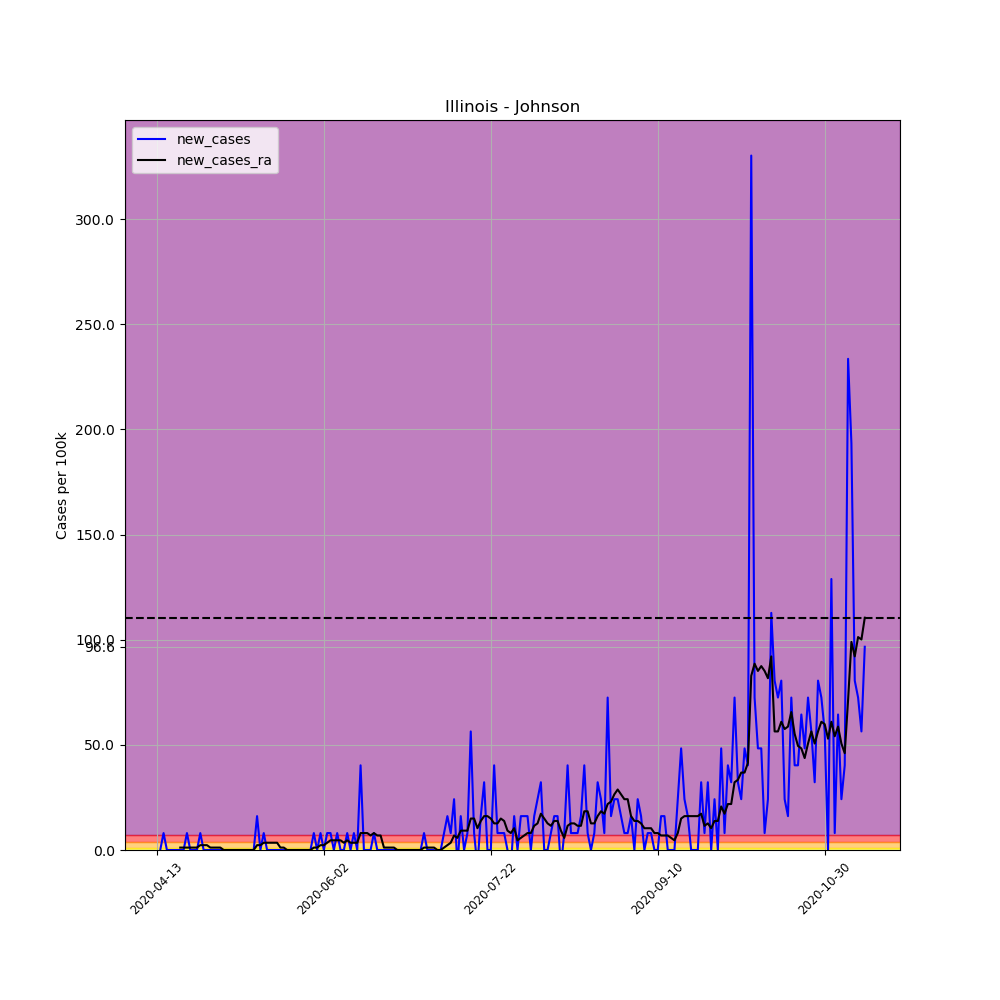

The table this chart was drawn from, first rows:
, date, county, state, fips, cases, deaths, COUNTY, STNAME, CTYNAME, POPESTIMATE2019, per_100k, per_100k_ra, new_cases, new_cases_ra
616572, 2020-04-13, Johnson, Illinois, 17087, 1, 0, 87, Illinois, Johnson, 12417, 8.053, , , 
616573, 2020-04-14, Johnson, Illinois, 17087, 1, 0, 87, Illinois, Johnson, 12417, 8.053, , 0.0, 
616574, 2020-04-15, Johnson, Illinois, 17087, 2, 0, 87, Illinois, Johnson, 12417, 16.11, , 8.053, 
616575, 2020-04-16, Johnson, Illinois, 17087, 2, 0, 87, Illinois, Johnson, 12417, 16.11, , 0.0, 
616576, 2020-04-17, Johnson, Illinois, 17087, 2, 0, 87, Illinois, Johnson, 12417, 16.11, , 0.0, 
616577, 2020-04-18, Johnson, Illinois, 17087, 2, 0, 87, Illinois, Johnson, 12417, 16.11, , 0.0, 
616578, 2020-04-19, Johnson, Illinois, 17087, 2, 0, 87, Illinois, Johnson, 12417, 16.11, 13.81, 0.0, 
616579, 2020-04-20, Johnson, Illinois, 17087, 2, 0, 87, Illinois, Johnson, 12417, 16.11, 14.96, 0.0, 1.15
616580, 2020-04-21, Johnson, Illinois, 17087, 2, 0, 87, Illinois, Johnson, 12417, 16.11, 16.11, 0.0, 1.15
616581, 2020-04-22, Johnson, Illinois, 17087, 3, 0, 87, Illinois, Johnson, 12417, 24.16, 17.26, 8.053, 1.15
616582, 2020-04-23, Johnson, Illinois, 17087, 3, 0, 87, Illinois, Johnson, 12417, 24.16, 18.41, 0.0, 1.15
616583, 2020-04-24, Johnson, Illinois, 17087, 3, 0, 87, Illinois, Johnson, 12417, 24.16, 19.56, 0.0, 1.15
616584, 2020-04-25, Johnson, Illinois, 17087, 3, 0, 87, Illinois, Johnson, 12417, 24.16, 20.71, 0.0, 1.15
616585, 2020-04-26, Johnson, Illinois, 17087, 4, 0, 87, Illinois, Johnson, 12417, 32.21, 23.01, 8.053, 2.301
616586, 2020-04-27, Johnson, Illinois, 17087, 4, 0, 87, Illinois, Johnson, 12417, 32.21, 25.31, 0.0, 2.301
616587, 2020-04-28, Johnson, Illinois, 17087, 4, 0, 87, Illinois, Johnson, 12417, 32.21, 27.61, 0.0, 2.301
616588, 2020-04-29, Johnson, Illinois, 17087, 4, 0, 87, Illinois, Johnson, 12417, 32.21, 28.76, 0.0, 1.15
616589, 2020-04-30, Johnson, Illinois, 17087, 4, 0, 87, Illinois, Johnson, 12417, 32.21, 29.91, 0.0, 1.15
616590, 2020-05-01, Johnson, Illinois, 17087, 4, 0, 87, Illinois, Johnson, 12417, 32.21, 31.06, 0.0, 1.15
616591, 2020-05-02, Johnson, Illinois, 17087, 4, 0, 87, Illinois, Johnson, 12417, 32.21, 32.21, 0.0, 1.15
616592, 2020-05-03, Johnson, Illinois, 17087, 4, 0, 87, Illinois, Johnson, 12417, 32.21, 32.21, 0.0, 5.075305255429287e-16
616593, 2020-05-04, Johnson, Illinois, 17087, 4, 0, 87, Illinois, Johnson, 12417, 32.21, 32.21, 0.0, 5.075305255429287e-16
616594, 2020-05-05, Johnson, Illinois, 17087, 4, 0, 87, Illinois, Johnson, 12417, 32.21, 32.21, 0.0, 5.075305255429287e-16
616595, 2020-05-06, Johnson, Illinois, 17087, 4, 0, 87, Illinois, Johnson, 12417, 32.21, 32.21, 0.0, 5.075305255429287e-16
616596, 2020-05-07, Johnson, Illinois, 17087, 4, 0, 87, Illinois, Johnson, 12417, 32.21, 32.21, 0.0, 5.075305255429287e-16
616597, 2020-05-08, Johnson, Illinois, 17087, 4, 0, 87, Illinois, Johnson, 12417, 32.21, 32.21, 0.0, 5.075305255429287e-16
616598, 2020-05-09, Johnson, Illinois, 17087, 4, 0, 87, Illinois, Johnson, 12417, 32.21, 32.21, 0.0, 5.075305255429287e-16
616599, 2020-05-10, Johnson, Illinois, 17087, 4, 0, 87, Illinois, Johnson, 12417, 32.21, 32.21, 0.0, 5.075305255429287e-16
616600, 2020-05-11, Johnson, Illinois, 17087, 4, 0, 87, Illinois, Johnson, 12417, 32.21, 32.21, 0.0, 5.075305255429287e-16
616601, 2020-05-12, Johnson, Illinois, 17087, 4, 0, 87, Illinois, Johnson, 12417, 32.21, 32.21, 0.0, 5.075305255429287e-16
616602, 2020-05-13, Johnson, Illinois, 17087, 6, 0, 87, Illinois, Johnson, 12417, 48.32, 34.51, 16.11, 2.301
616603, 2020-05-14, Johnson, Illinois, 17087, 6, 0, 87, Illinois, Johnson, 12417, 48.32, 36.82, 0.0, 2.301
616604, 2020-05-15, Johnson, Illinois, 17087, 7, 0, 87, Illinois, Johnson, 12417, 56.37, 40.27, 8.053, 3.451
616605, 2020-05-16, Johnson, Illinois, 17087, 7, 0, 87, Illinois, Johnson, 12417, 56.37, 43.72, 0.0, 3.451
616606, 2020-05-17, Johnson, Illinois, 17087, 7, 0, 87, Illinois, Johnson, 12417, 56.37, 47.17, 0.0, 3.451
616607, 2020-05-18, Johnson, Illinois, 17087, 7, 0, 87, Illinois, Johnson, 12417, 56.37, 50.62, 0.0, 3.451
616608, 2020-05-19, Johnson, Illinois, 17087, 7, 0, 87, Illinois, Johnson, 12417, 56.37, 54.07, 0.0, 3.451
616609, 2020-05-20, Johnson, Illinois, 17087, 7, 0, 87, Illinois, Johnson, 12417, 56.37, 55.22, 0.0, 1.15
616610, 2020-05-21, Johnson, Illinois, 17087, 7, 0, 87, Illinois, Johnson, 12417, 56.37, 56.37, 0.0, 1.15
616611, 2020-05-22, Johnson, Illinois, 17087, 7, 0, 87, Illinois, Johnson, 12417, 56.37, 56.37, 0.0, 5.075305255429287e-16
616612, 2020-05-23, Johnson, Illinois, 17087, 7, 0, 87, Illinois, Johnson, 12417, 56.37, 56.37, 0.0, 5.075305255429287e-16
616613, 2020-05-24, Johnson, Illinois, 17087, 7, 0, 87, Illinois, Johnson, 12417, 56.37, 56.37, 0.0, 5.075305255429287e-16
616614, 2020-05-25, Johnson, Illinois, 17087, 7, 0, 87, Illinois, Johnson, 12417, 56.37, 56.37, 0.0, 5.075305255429287e-16
616615, 2020-05-26, Johnson, Illinois, 17087, 7, 0, 87, Illinois, Johnson, 12417, 56.37, 56.37, 0.0, 5.075305255429287e-16
616616, 2020-05-27, Johnson, Illinois, 17087, 7, 0, 87, Illinois, Johnson, 12417, 56.37, 56.37, 0.0, 5.075305255429287e-16
616617, 2020-05-28, Johnson, Illinois, 17087, 7, 0, 87, Illinois, Johnson, 12417, 56.37, 56.37, 0.0, 5.075305255429287e-16
616618, 2020-05-29, Johnson, Illinois, 17087, 7, 0, 87, Illinois, Johnson, 12417, 56.37, 56.37, 0.0, 5.075305255429287e-16
616619, 2020-05-30, Johnson, Illinois, 17087, 8, 0, 87, Illinois, Johnson, 12417, 64.43, 57.52, 8.053, 1.15
616620, 2020-05-31, Johnson, Illinois, 17087, 8, 0, 87, Illinois, Johnson, 12417, 64.43, 58.68, 0.0, 1.15
616621, 2020-06-01, Johnson, Illinois, 17087, 9, 0, 87, Illinois, Johnson, 12417, 72.48, 60.98, 8.053, 2.301
616622, 2020-06-02, Johnson, Illinois, 17087, 9, 0, 87, Illinois, Johnson, 12417, 72.48, 63.28, 0.0, 2.301
616623, 2020-06-03, Johnson, Illinois, 17087, 10, 0, 87, Illinois, Johnson, 12417, 80.53, 66.73, 8.053, 3.451
616624, 2020-06-04, Johnson, Illinois, 17087, 11, 0, 87, Illinois, Johnson, 12417, 88.59, 71.33, 8.053, 4.602
616625, 2020-06-05, Johnson, Illinois, 17087, 11, 0, 87, Illinois, Johnson, 12417, 88.59, 75.93, 0.0, 4.602
616626, 2020-06-06, Johnson, Illinois, 17087, 12, 0, 87, Illinois, Johnson, 12417, 96.64, 80.53, 8.053, 4.602
616627, 2020-06-07, Johnson, Illinois, 17087, 12, 0, 87, Illinois, Johnson, 12417, 96.64, 85.14, 0.0, 4.602
616628, 2020-06-08, Johnson, Illinois, 17087, 12, 0, 87, Illinois, Johnson, 12417, 96.64, 88.59, 0.0, 3.451
616629, 2020-06-09, Johnson, Illinois, 17087, 13, 0, 87, Illinois, Johnson, 12417, 104.7, 93.19, 8.053, 4.602
616630, 2020-06-10, Johnson, Illinois, 17087, 13, 0, 87, Illinois, Johnson, 12417, 104.7, 96.64, 0.0, 3.451
616631, 2020-06-11, Johnson, Illinois, 17087, 14, 0, 87, Illinois, Johnson, 12417, 112.7, 100.1, 8.053, 3.451
... 153 more rows
